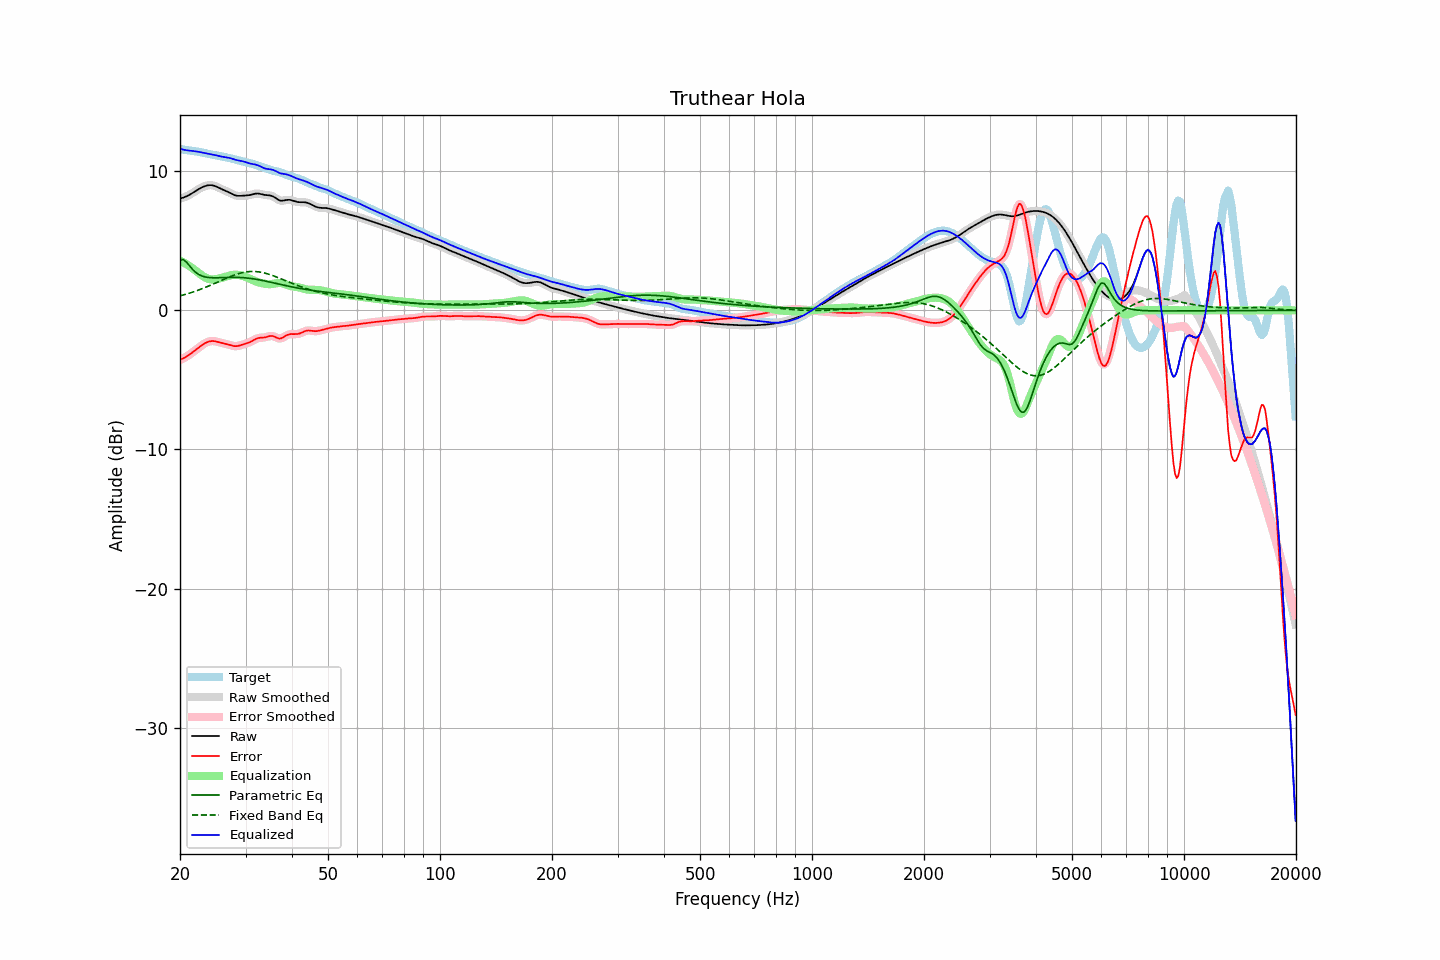

Values plotted in this chart, from the file beside it:
frequency, raw, error, smoothed, error_smoothed, equalization, parametric_eq, fixed_band_eq, equalized_raw, equalized_smoothed, target
20.00, 8.04, -3.56, 8.04, -3.56, 3.57, 3.62, 1.04, 11.61, 11.61, 11.59
20.20, 8.07, -3.51, 8.07, -3.51, 3.51, 3.63, 1.07, 11.58, 11.58, 11.58
20.40, 8.10, -3.46, 8.10, -3.46, 3.45, 3.65, 1.10, 11.55, 11.55, 11.56
20.61, 8.14, -3.40, 8.14, -3.39, 3.38, 3.56, 1.13, 11.52, 11.53, 11.54
20.81, 8.19, -3.33, 8.19, -3.33, 3.32, 3.47, 1.17, 11.51, 11.51, 11.52
21.02, 8.25, -3.25, 8.25, -3.25, 3.24, 3.33, 1.20, 11.49, 11.49, 11.50
21.23, 8.31, -3.18, 8.31, -3.18, 3.17, 3.19, 1.24, 11.48, 11.48, 11.48
21.44, 8.38, -3.09, 8.38, -3.09, 3.09, 3.05, 1.28, 11.47, 11.47, 11.47
21.66, 8.45, -3.01, 8.45, -3.01, 3.00, 2.92, 1.31, 11.45, 11.45, 11.45
21.87, 8.52, -2.92, 8.52, -2.92, 2.92, 2.81, 1.35, 11.44, 11.44, 11.44
22.09, 8.60, -2.83, 8.60, -2.83, 2.82, 2.70, 1.39, 11.42, 11.42, 11.42
22.31, 8.67, -2.74, 8.67, -2.74, 2.73, 2.63, 1.43, 11.40, 11.40, 11.41
22.54, 8.74, -2.65, 8.74, -2.65, 2.64, 2.55, 1.48, 11.38, 11.38, 11.38
22.76, 8.80, -2.56, 8.80, -2.56, 2.56, 2.50, 1.52, 11.36, 11.36, 11.36
22.99, 8.86, -2.48, 8.86, -2.48, 2.48, 2.45, 1.57, 11.34, 11.34, 11.34
23.22, 8.91, -2.40, 8.91, -2.40, 2.40, 2.42, 1.61, 11.31, 11.31, 11.31
23.45, 8.95, -2.34, 8.95, -2.34, 2.34, 2.39, 1.66, 11.29, 11.29, 11.28
23.69, 8.97, -2.28, 8.97, -2.28, 2.29, 2.37, 1.71, 11.26, 11.26, 11.26
23.92, 8.99, -2.24, 8.99, -2.24, 2.25, 2.36, 1.75, 11.24, 11.24, 11.24
24.16, 9.00, -2.22, 9.00, -2.22, 2.23, 2.35, 1.80, 11.23, 11.23, 11.22
24.40, 8.99, -2.21, 8.99, -2.21, 2.22, 2.34, 1.85, 11.21, 11.21, 11.20
24.65, 8.96, -2.21, 8.96, -2.21, 2.22, 2.34, 1.90, 11.18, 11.18, 11.18
24.89, 8.93, -2.23, 8.92, -2.23, 2.23, 2.34, 1.96, 11.16, 11.16, 11.15
25.14, 8.88, -2.26, 8.88, -2.26, 2.25, 2.34, 2.01, 11.13, 11.13, 11.13
25.39, 8.82, -2.29, 8.82, -2.29, 2.28, 2.34, 2.06, 11.10, 11.10, 11.11
25.65, 8.76, -2.32, 8.76, -2.32, 2.31, 2.35, 2.11, 11.07, 11.07, 11.08
25.91, 8.71, -2.35, 8.71, -2.35, 2.34, 2.35, 2.16, 11.05, 11.05, 11.06
26.16, 8.65, -2.38, 8.66, -2.38, 2.37, 2.35, 2.21, 11.03, 11.03, 11.03
26.43, 8.61, -2.40, 8.61, -2.40, 2.41, 2.36, 2.26, 11.01, 11.01, 11.01
26.69, 8.56, -2.43, 8.56, -2.43, 2.44, 2.36, 2.31, 11.00, 11.00, 10.99
26.96, 8.50, -2.46, 8.50, -2.46, 2.47, 2.37, 2.36, 10.98, 10.97, 10.96
27.23, 8.45, -2.49, 8.45, -2.49, 2.50, 2.37, 2.41, 10.95, 10.95, 10.94
27.50, 8.39, -2.53, 8.39, -2.53, 2.53, 2.37, 2.46, 10.91, 10.91, 10.91
27.77, 8.33, -2.55, 8.33, -2.55, 2.55, 2.37, 2.50, 10.87, 10.87, 10.88
28.05, 8.28, -2.58, 8.28, -2.57, 2.56, 2.37, 2.54, 10.83, 10.84, 10.85
28.33, 8.25, -2.58, 8.25, -2.58, 2.56, 2.37, 2.58, 10.80, 10.80, 10.82
28.62, 8.23, -2.56, 8.23, -2.56, 2.55, 2.37, 2.62, 10.78, 10.78, 10.79
28.90, 8.22, -2.53, 8.22, -2.53, 2.53, 2.36, 2.65, 10.76, 10.76, 10.76
29.19, 8.23, -2.50, 8.23, -2.50, 2.51, 2.36, 2.69, 10.74, 10.74, 10.73
29.48, 8.24, -2.46, 8.24, -2.46, 2.48, 2.35, 2.71, 10.71, 10.71, 10.70
29.78, 8.24, -2.42, 8.24, -2.42, 2.44, 2.34, 2.74, 10.68, 10.68, 10.67
30.08, 8.25, -2.39, 8.25, -2.39, 2.39, 2.33, 2.76, 10.64, 10.64, 10.64
30.38, 8.26, -2.35, 8.26, -2.35, 2.34, 2.32, 2.77, 10.60, 10.60, 10.61
30.68, 8.27, -2.31, 8.28, -2.31, 2.29, 2.31, 2.78, 10.57, 10.57, 10.59
30.99, 8.30, -2.26, 8.30, -2.26, 2.24, 2.29, 2.79, 10.54, 10.54, 10.56
31.30, 8.33, -2.19, 8.33, -2.19, 2.18, 2.27, 2.79, 10.52, 10.52, 10.53
31.61, 8.36, -2.13, 8.36, -2.13, 2.13, 2.26, 2.79, 10.50, 10.50, 10.49
31.93, 8.39, -2.06, 8.38, -2.07, 2.09, 2.24, 2.79, 10.47, 10.47, 10.45
32.24, 8.39, -2.02, 8.39, -2.02, 2.05, 2.22, 2.78, 10.44, 10.44, 10.41
32.57, 8.39, -1.99, 8.39, -1.99, 2.01, 2.20, 2.76, 10.40, 10.40, 10.38
32.89, 8.37, -1.97, 8.37, -1.97, 1.98, 2.18, 2.75, 10.35, 10.35, 10.34
33.22, 8.34, -1.96, 8.34, -1.96, 1.95, 2.15, 2.72, 10.29, 10.29, 10.30
33.55, 8.31, -1.96, 8.31, -1.95, 1.93, 2.13, 2.70, 10.24, 10.24, 10.26
33.89, 8.29, -1.94, 8.29, -1.94, 1.91, 2.11, 2.67, 10.19, 10.20, 10.23
34.23, 8.28, -1.91, 8.28, -1.91, 1.89, 2.08, 2.64, 10.17, 10.17, 10.19
34.57, 8.27, -1.88, 8.27, -1.88, 1.88, 2.06, 2.60, 10.15, 10.15, 10.15
34.92, 8.26, -1.85, 8.25, -1.85, 1.88, 2.03, 2.57, 10.14, 10.13, 10.11
35.27, 8.23, -1.84, 8.23, -1.84, 1.89, 2.01, 2.53, 10.12, 10.12, 10.07
35.62, 8.18, -1.86, 8.18, -1.86, 1.91, 1.98, 2.48, 10.09, 10.08, 10.04
35.97, 8.11, -1.90, 8.11, -1.90, 1.93, 1.95, 2.44, 10.04, 10.04, 10.01
... 635 more rows
